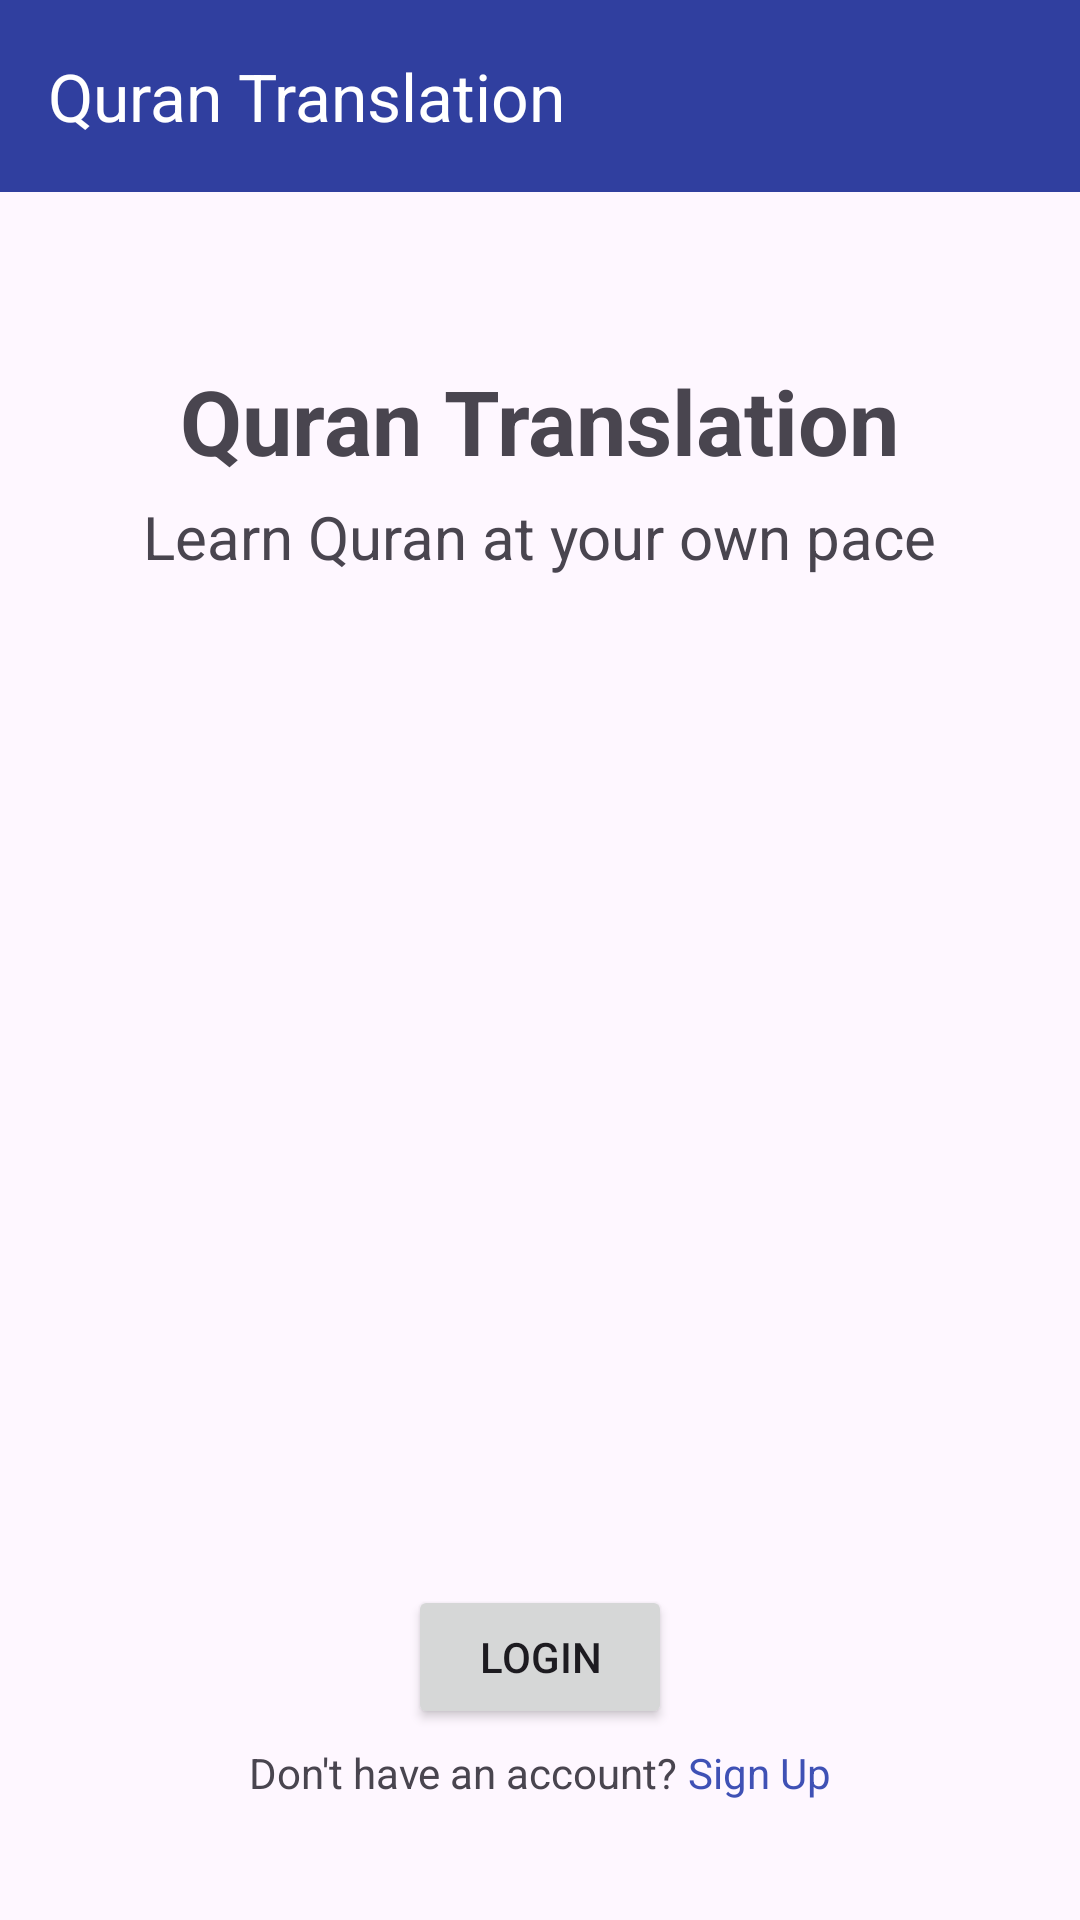

Write the Android layout XML for this screen, with the resource values it uses.
<!-- AndroidManifest.xml: application theme Theme.AppFestQuranApplication -->
<!-- res/layout/activity_main.xml -->
<?xml version="1.0" encoding="utf-8"?>
<androidx.constraintlayout.widget.ConstraintLayout xmlns:android="http://schemas.android.com/apk/res/android"
    xmlns:app="http://schemas.android.com/apk/res-auto"
    xmlns:tools="http://schemas.android.com/tools"
    android:layout_width="match_parent"
    android:layout_height="match_parent"
    tools:context=".MainActivity">

    <androidx.appcompat.widget.Toolbar
        android:id="@+id/appBar"
        android:layout_width="match_parent"
        android:layout_height="wrap_content"
        app:layout_constraintTop_toTopOf="parent"
        app:layout_constraintStart_toStartOf="parent"
        app:title="Quran Translation"
        app:titleTextColor="@color/white"
        android:background="@color/primary_dark" />

    <TextView
        android:id="@+id/title"
        app:layout_constraintVertical_bias="0.20"
        android:layout_width="wrap_content"
        android:layout_height="wrap_content"
        android:text="@string/quran_translation"
        android:textSize="30sp"
        android:textStyle="bold"
        app:layout_constraintBottom_toBottomOf="parent"
        app:layout_constraintEnd_toEndOf="parent"
        app:layout_constraintStart_toStartOf="parent"
        app:layout_constraintTop_toTopOf="parent" />

    <TextView
        android:id="@+id/sub_title"
        android:layout_width="wrap_content"
        android:layout_height="wrap_content"
        android:layout_marginTop="5dp"
        android:text="@string/learn_quran"
        android:textSize="20sp"
        app:layout_constraintBottom_toBottomOf="parent"
        app:layout_constraintEnd_toEndOf="parent"
        app:layout_constraintStart_toStartOf="parent"
        app:layout_constraintTop_toBottomOf="@+id/title"
        app:layout_constraintVertical_bias="0" />

    <ImageView
        android:id="@+id/logo_main"
        android:layout_marginTop="20dp"
        app:layout_constraintTop_toBottomOf="@id/sub_title"
        app:layout_constraintStart_toStartOf="parent"
        app:layout_constraintEnd_toEndOf="parent"
        android:layout_width="300dp"
        android:layout_height="300dp"
        android:src="@drawable/logo_main"/>

    <Button
        android:id="@+id/login_button"
        app:layout_constraintVertical_bias="0.2"
        android:layout_width="wrap_content"
        android:layout_height="wrap_content"
        android:text="Login"
        app:layout_constraintBottom_toBottomOf="parent"
        app:layout_constraintEnd_toEndOf="parent"
        app:layout_constraintStart_toStartOf="parent"
        app:layout_constraintTop_toBottomOf="@+id/logo_main" />

    <LinearLayout
        android:layout_marginTop="5dp"
        android:orientation="horizontal"
        android:layout_width="wrap_content"
        android:layout_height="wrap_content"
        app:layout_constraintStart_toStartOf="parent"
        app:layout_constraintTop_toBottomOf="@+id/login_button"
        app:layout_constraintEnd_toEndOf="parent">

        <TextView
            android:id="@+id/signup_prompt"
            android:layout_width="wrap_content"
            android:layout_height="wrap_content"
            android:text="Don't have an account?"
            app:layout_constraintEnd_toEndOf="parent" />

        <TextView
            android:id="@+id/signup_redirect"
            android:layout_width="wrap_content"
            android:layout_height="wrap_content"
            android:textColor="@color/light_blue"
            android:text=" Sign Up"/>

    </LinearLayout>

</androidx.constraintlayout.widget.ConstraintLayout>
<!-- resources referenced by this layout -->
<resources>
  <color name="light_blue">#FF3F51B5</color>
  <color name="primary_dark">#FF303F9F</color>
  <color name="white">#FFFFFFFF</color>
  <string name="learn_quran">Learn Quran at your own pace</string>
  <string name="quran_translation">Quran Translation</string>
  <style name="Theme.AppFestQuranApplication" parent="Base.Theme.AppFestQuranApplication" />
  <style name="Base.Theme.AppFestQuranApplication" parent="Theme.Material3.DayNight.NoActionBar">
          
          
      </style>
</resources>
